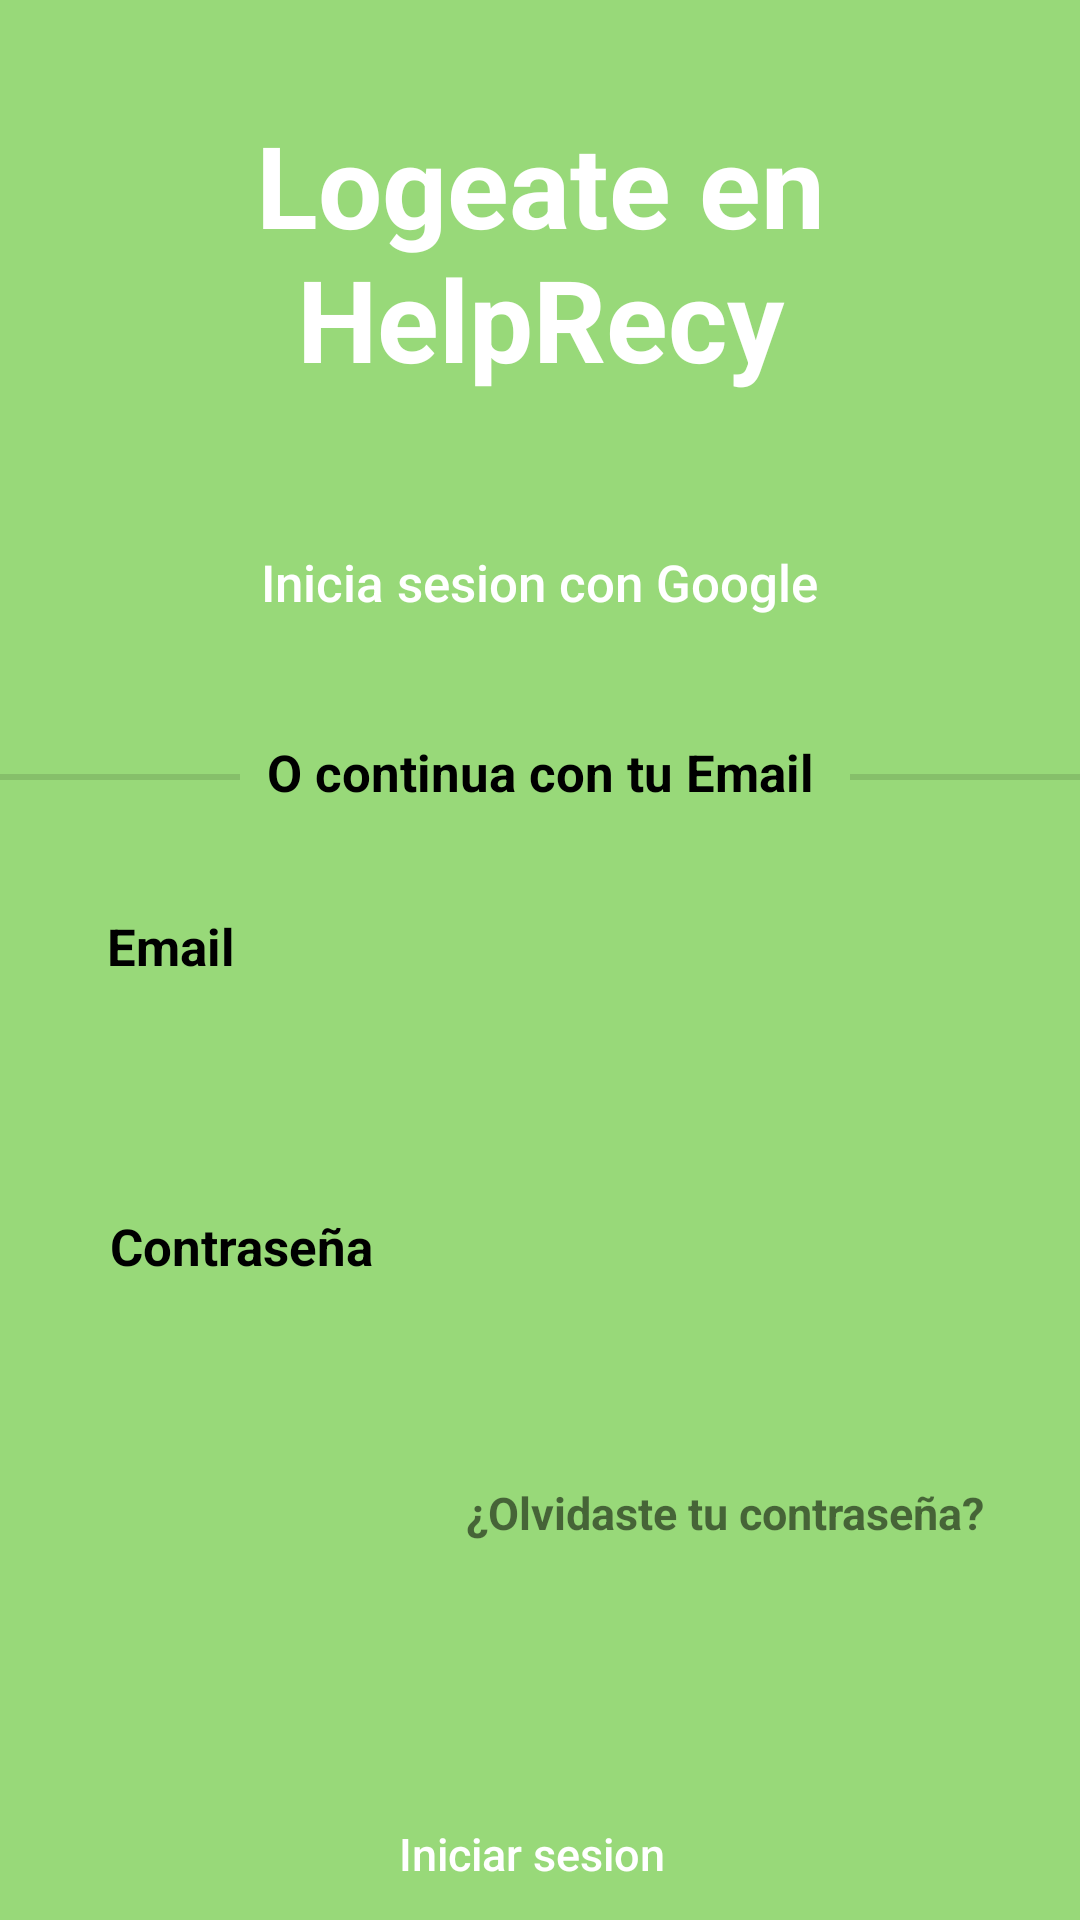

This screen was rendered from an Android layout file. Write that file and the resources it references.
<!-- AndroidManifest.xml: application theme Theme.AppArquitectura -->
<!-- res/layout/activity_login.xml -->
<?xml version="1.0" encoding="utf-8"?>
<androidx.constraintlayout.widget.ConstraintLayout xmlns:android="http://schemas.android.com/apk/res/android"
    xmlns:app="http://schemas.android.com/apk/res-auto"
    xmlns:tools="http://schemas.android.com/tools"
    android:layout_width="match_parent"
    android:layout_height="match_parent"
    android:background="@color/primary_color"
    tools:context=".LoginActivity">


    <Button
        android:id="@+id/button5"
        android:layout_width="167dp"
        android:layout_height="56dp"
        android:layout_marginTop="108dp"
        android:background="@drawable/bordes_redondos_black"
        android:text="Iniciar sesion"
        android:textAllCaps="false"
        android:textColor="@color/white"
        android:textSize="15dp"
        android:onClick="login"
        app:layout_constraintEnd_toEndOf="parent"
        app:layout_constraintHorizontal_bias="0.487"
        app:layout_constraintStart_toStartOf="parent"
        app:layout_constraintTop_toBottomOf="@+id/campo_texto3" />

    <View
        android:id="@+id/divider3"
        android:layout_width="80dp"
        android:layout_height="2dp"
        android:layout_marginTop="36dp"
        android:layout_marginEnd="4dp"
        android:background="?android:attr/listDivider"
        android:foreground="@color/black"
        app:layout_constraintEnd_toStartOf="@+id/textView17"
        app:layout_constraintHorizontal_bias="0.592"
        app:layout_constraintStart_toStartOf="parent"
        app:layout_constraintTop_toBottomOf="@+id/btnSignInWithGoogle" />

    <TextView
        android:id="@+id/textView17"
        android:layout_width="wrap_content"
        android:layout_height="24dp"
        android:layout_marginHorizontal="10dp"
        android:layout_marginTop="24dp"
        android:paddingHorizontal="5dp"
        android:text="O continua con tu Email"
        android:textAlignment="center"
        android:textColor="@color/black"
        android:textSize="17dp"
        android:textStyle="bold"
        app:layout_constraintEnd_toEndOf="parent"
        app:layout_constraintStart_toStartOf="parent"
        app:layout_constraintTop_toBottomOf="@+id/btnSignInWithGoogle" />

    <View
        android:id="@+id/divider4"
        android:layout_width="80dp"
        android:layout_height="2dp"
        android:layout_marginStart="8dp"
        android:layout_marginTop="36dp"
        android:background="?android:attr/listDivider"
        android:foreground="@color/black"
        app:layout_constraintEnd_toEndOf="parent"
        app:layout_constraintHorizontal_bias="0.272"
        app:layout_constraintStart_toEndOf="@+id/textView17"
        app:layout_constraintTop_toBottomOf="@+id/btnSignInWithGoogle" />

    <TextView
        android:id="@+id/textView6"
        android:layout_width="348dp"
        android:layout_height="102dp"
        android:layout_marginTop="36dp"
        android:fontFamily="sans-serif"
        android:text="Logeate en HelpRecy"
        android:textAlignment="center"
        android:textColor="@color/white"
        android:textSize="38dp"
        android:textStyle="bold
"
        app:layout_constraintEnd_toEndOf="parent"
        app:layout_constraintHorizontal_bias="0.49"
        app:layout_constraintStart_toStartOf="parent"
        app:layout_constraintTop_toTopOf="parent" />

    <Button
        android:id="@+id/btnSignInWithGoogle"
        android:layout_width="284dp"
        android:layout_height="56dp"
        android:layout_marginTop="28dp"
        android:background="@drawable/bordes_redondos_black"
        android:fontFamily="sans-serif-medium"
        android:text="Inicia sesion con Google"
        android:textAlignment="center"
        android:textAllCaps="false"
        android:textColor="@color/white"
        android:onClick="signInWithGoogle"
        android:textSize="17dp"
        app:layout_constraintEnd_toEndOf="parent"
        app:layout_constraintHorizontal_bias="0.495"
        app:layout_constraintStart_toStartOf="parent"
        app:layout_constraintTop_toBottomOf="@+id/textView6" />

    <TextView
        android:id="@+id/textView10"
        android:layout_width="242dp"
        android:layout_height="32dp"
        android:layout_marginTop="304dp"
        android:paddingLeft="5dp"
        android:text="Email"
        android:textColor="@color/black"
        android:textSize="17dp"
        android:textStyle="bold"
        app:layout_constraintEnd_toEndOf="parent"
        app:layout_constraintHorizontal_bias="0.26"
        app:layout_constraintStart_toStartOf="parent"
        app:layout_constraintTop_toTopOf="parent" />

    <TextView
        android:id="@+id/textView16"
        android:layout_width="253dp"
        android:layout_height="30dp"
        android:layout_marginTop="404dp"
        android:paddingLeft="5dp"
        android:text="Contraseña"
        android:textColor="@color/black"
        android:textSize="17dp"
        android:textStyle="bold"
        app:layout_constraintEnd_toEndOf="parent"
        app:layout_constraintHorizontal_bias="0.297"
        app:layout_constraintStart_toStartOf="parent"
        app:layout_constraintTop_toTopOf="parent" />

    <EditText
        android:id="@+id/campo_texto"
        android:layout_width="323dp"
        android:layout_height="48dp"
        android:layout_centerHorizontal="true"
        android:layout_centerVertical="true"
        android:maxLines="1"
        android:background="@drawable/bordes_redondos_white"
        android:paddingLeft="15dp"
        app:layout_constraintEnd_toEndOf="parent"
        app:layout_constraintStart_toStartOf="parent"
        app:layout_constraintTop_toBottomOf="@+id/textView10" />

    <EditText
        android:id="@+id/campo_texto3"
        android:layout_width="323dp"
        android:layout_height="48dp"
        android:layout_centerHorizontal="true"
        android:layout_centerVertical="true"
        android:background="@drawable/bordes_redondos_white"
        android:paddingLeft="15dp"
        android:maxLines="1"
        android:inputType="textPassword"
        app:layout_constraintEnd_toEndOf="parent"
        app:layout_constraintStart_toStartOf="parent"
        app:layout_constraintTop_toBottomOf="@+id/textView16" />

    <TextView
        android:id="@+id/textView12"
        android:layout_width="wrap_content"
        android:layout_height="wrap_content"
        android:layout_marginTop="12dp"
        android:text="¿Olvidaste tu contraseña?"
        android:textSize="15dp"
        android:textStyle="bold"
        android:onClick="forgotPassword"
        app:layout_constraintEnd_toEndOf="parent"
        app:layout_constraintHorizontal_bias="0.831"
        app:layout_constraintStart_toStartOf="parent"
        app:layout_constraintTop_toBottomOf="@+id/campo_texto3" />

    <TextView
        android:id="@+id/textView13"
        android:layout_width="188dp"
        android:layout_height="22dp"
        android:layout_marginTop="16dp"
        android:text="¿No tienes una cuenta?"
        android:textAlignment="center"
        android:textColor="@color/white"
        android:textSize="15dp"
        android:textStyle="bold"
        app:layout_constraintEnd_toEndOf="parent"
        app:layout_constraintStart_toStartOf="parent"
        app:layout_constraintTop_toBottomOf="@+id/button5" />

    <TextView
        android:id="@+id/textView14"
        android:layout_width="wrap_content"
        android:layout_height="wrap_content"
        android:layout_marginTop="8dp"
        android:onClick="registrarte"
        android:paddingLeft="5dp"
        android:text="Registrate"
        android:textAlignment="center"
        android:textColor="@color/black"
        android:textSize="18dp"
        android:textStyle="bold"
        app:layout_constraintBottom_toBottomOf="parent"
        app:layout_constraintEnd_toEndOf="parent"
        app:layout_constraintHorizontal_bias="0.498"
        app:layout_constraintStart_toStartOf="parent"
        app:layout_constraintTop_toBottomOf="@+id/textView13"
        app:layout_constraintVertical_bias="0.0" />


</androidx.constraintlayout.widget.ConstraintLayout>
<!-- resources referenced by this layout -->
<resources>
  <color name="black">#FF000000</color>
  <color name="primary_color">#98D979</color>
  <color name="white">#FFFFFFFF</color>
  <style name="Theme.AppArquitectura" parent="Theme.AppCompat.Light.NoActionBar">
          
          <item name="colorPrimary">@color/purple_500</item>
          <item name="colorPrimaryVariant">@color/purple_700</item>
          <item name="colorOnPrimary">@color/white</item>
          
          <item name="colorSecondary">@color/teal_200</item>
          <item name="colorSecondaryVariant">@color/teal_700</item>
          <item name="colorOnSecondary">@color/black</item>
          
          <item name="android:statusBarColor">?attr/colorPrimaryVariant</item>
          
      </style>
  <color name="purple_500">#FF6200EE</color>
  <color name="purple_700">#FF3700B3</color>
  <color name="teal_200">#FF03DAC5</color>
  <color name="teal_700">#FF018786</color>
</resources>
